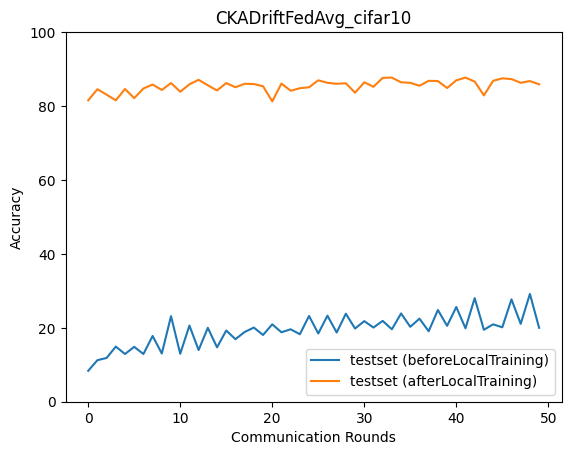

Values plotted in this chart, from the file beside it:
epoch, accuracy_test_before, macro_f1_test_before, macro_precision_test_before, macro_recall_test_before, accuracy_test_after, macro_f1_test_after, macro_precision_test_after, macro_recall_test_after
0, 8.361, 1.971, 2.365, 9.795, 81.54, 80.76, 83.45, 81.45
1, 11.24, 3.917, 3.817, 11.49, 84.55, 83.47, 84.13, 84.08
2, 11.84, 4.663, 3.292, 13.18, 83.08, 82.69, 83.2, 82.8
3, 14.92, 7.024, 5.059, 16.06, 81.54, 79.79, 84.25, 81.59
4, 12.91, 5.349, 4.073, 14.15, 84.62, 84.45, 85.9, 84.52
5, 14.85, 7.947, 13.21, 16.09, 82.14, 80.92, 84.15, 82.05
6, 12.91, 5.579, 3.942, 14.19, 84.75, 84.08, 85.58, 84.54
7, 17.79, 10.82, 15.18, 18.93, 85.82, 85.52, 86.61, 85.66
8, 13.04, 5.669, 13.94, 14.38, 84.35, 83.83, 84.66, 84
9, 23.14, 16.11, 14.31, 23.79, 86.22, 86.03, 86.36, 85.95
10, 12.98, 5.152, 14.34, 14.3, 83.88, 83.73, 86.31, 83.98
11, 20.6, 14.09, 14.11, 21.34, 85.89, 85.11, 85.49, 85.27
12, 13.98, 7.33, 26.38, 15.33, 87.09, 86.64, 86.88, 86.67
13, 20.0, 13.22, 14.03, 20.69, 85.62, 84.93, 85.52, 84.99
14, 14.72, 7.504, 6.775, 15.98, 84.21, 84.33, 86.2, 84.39
15, 19.26, 11.83, 24.07, 19.96, 86.22, 86.26, 86.89, 86.12
16, 16.92, 9.788, 19.88, 18.14, 85.08, 85.21, 87.64, 85.33
17, 18.86, 10.27, 8.77, 19.62, 86.02, 85.97, 86.98, 86.02
18, 20.07, 12.29, 21.28, 21.02, 85.95, 85.79, 86.66, 85.89
19, 18.06, 9.785, 8.029, 18.77, 85.35, 85.5, 87.13, 85.45
20, 20.94, 13.26, 24.64, 21.78, 81.27, 80.5, 81.39, 81.42
21, 18.8, 9.994, 7.938, 19.54, 86.09, 85.99, 86.78, 85.92
22, 19.6, 12.16, 21.23, 20.47, 84.15, 84.09, 86.22, 84.37
23, 18.26, 9.963, 12.95, 18.99, 84.82, 84.38, 86, 84.41
24, 23.21, 14.7, 20.41, 23.44, 85.08, 84.78, 85.65, 85.14
25, 18.46, 9.463, 10.61, 19.13, 86.96, 86.36, 86.86, 86.39
26, 23.28, 15.83, 25.02, 23.48, 86.29, 86.12, 86.98, 86.29
27, 18.73, 10.11, 23.37, 19.41, 86.02, 85.42, 86, 85.42
28, 23.81, 17.18, 24.92, 24.24, 86.15, 85.96, 86.81, 86.06
29, 19.8, 9.833, 13.09, 20.32, 83.61, 84.1, 86.55, 83.84
30, 21.81, 15.7, 25.36, 22.67, 86.42, 85.88, 86.79, 85.99
31, 20.07, 10.16, 13.78, 20.56, 85.22, 85.49, 86.51, 85.23
32, 21.87, 15.54, 25.66, 22.7, 87.63, 87.39, 87.53, 87.43
33, 19.6, 9.986, 18.16, 20.1, 87.69, 87.53, 87.69, 87.43
34, 23.88, 17.61, 24.51, 24.51, 86.42, 85.75, 87.11, 85.77
35, 20.27, 9.929, 15.56, 20.63, 86.29, 84.87, 86.6, 85.54
36, 22.47, 16.09, 21.76, 23.14, 85.48, 85.46, 86.07, 85.22
37, 19.06, 9.384, 18.13, 19.43, 86.82, 86.43, 87.08, 86.54
38, 24.82, 18.11, 21.34, 25.41, 86.76, 86.31, 86.46, 86.32
39, 20.54, 10.82, 23.59, 20.84, 84.88, 85.21, 86.88, 85.11
40, 25.62, 20.19, 25.23, 26.15, 86.96, 87.01, 87.59, 86.9
41, 19.87, 10.4, 17.51, 20.38, 87.69, 87.48, 87.8, 87.49
42, 28.03, 23.57, 25.8, 28.59, 86.62, 86.26, 86.91, 86.43
43, 19.46, 10.4, 21.27, 19.95, 82.88, 83.67, 87.48, 83.24
44, 20.94, 15.09, 26.22, 21.78, 86.82, 86.58, 86.98, 86.5
45, 20.13, 11.1, 18.02, 20.59, 87.49, 87.07, 87.57, 87.19
46, 27.69, 22.31, 28.2, 28.11, 87.29, 87.02, 87.35, 86.92
47, 21.07, 11.99, 21.54, 21.47, 86.29, 86.45, 87.65, 86.38
48, 29.16, 23.61, 29.72, 29.49, 86.76, 86.76, 87.45, 86.5
49, 20.0, 10.67, 17.17, 20.25, 85.89, 86.08, 87.99, 86.15
